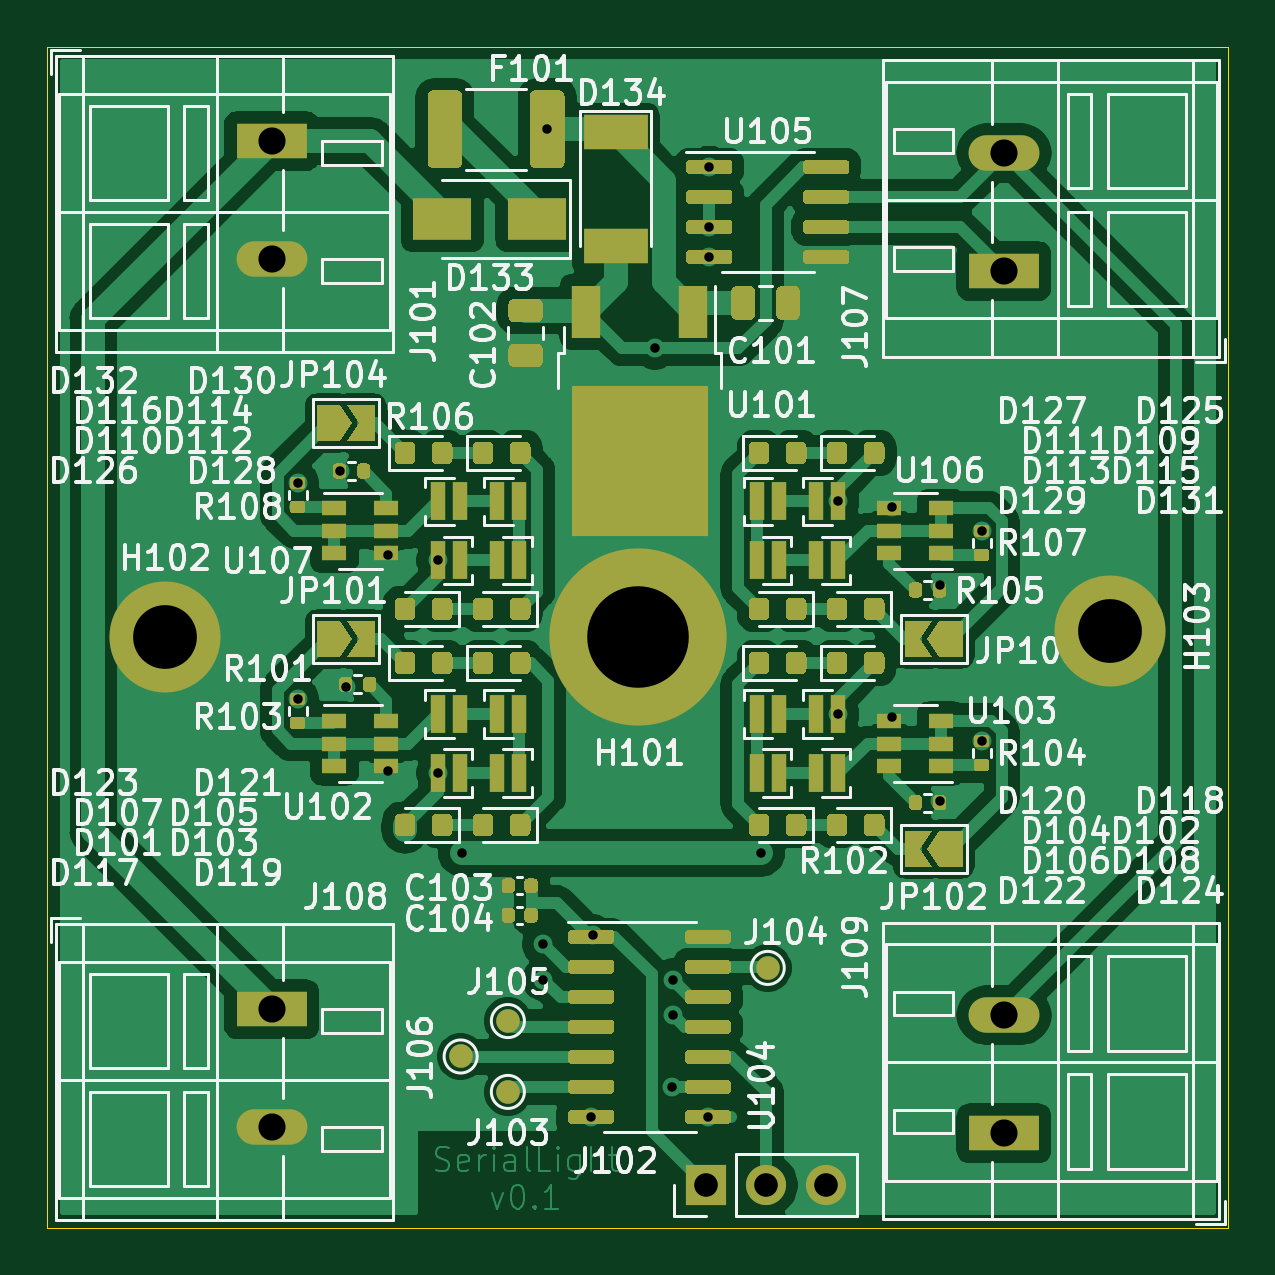
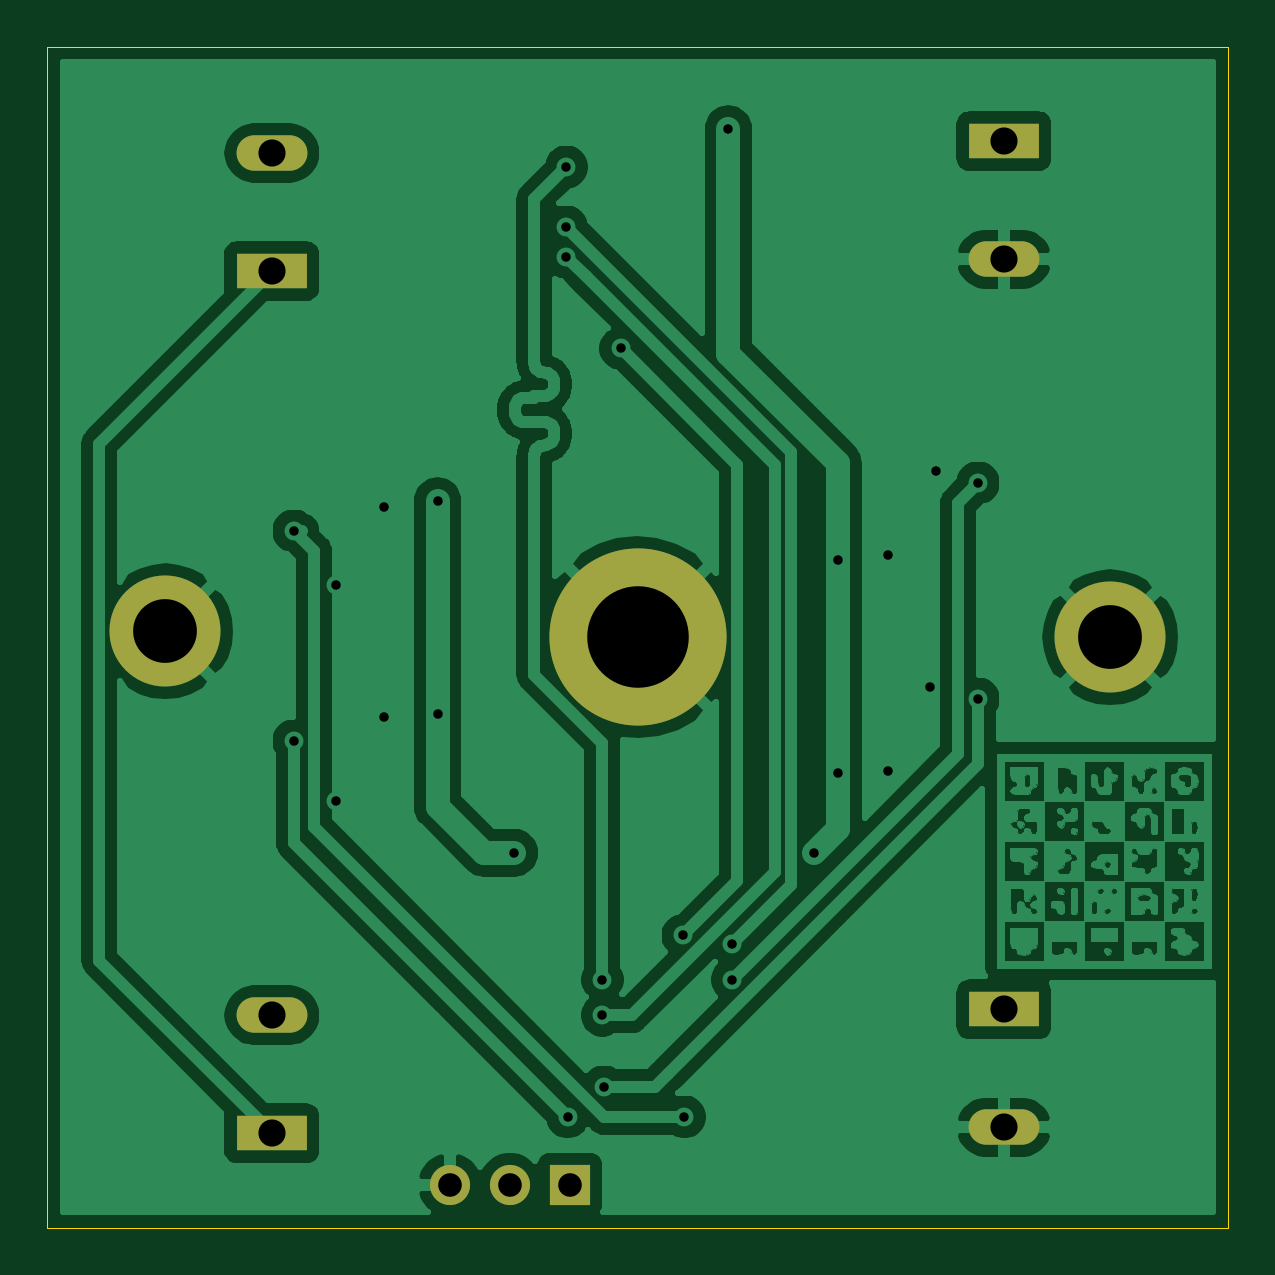
Circuit board: 10 layer files. Board 50.0 x 50.0 mm.
- bottom_copper: seriallight-B_Cu.gbl (117724 bytes)
- bottom_mask: seriallight-B_Mask.gbs (1062 bytes)
- paste: seriallight-B_Paste.gbp (498 bytes)
- bottom_silk: seriallight-B_SilkS.gbo (1065 bytes)
- outline: seriallight-Edge_Cuts.gm1 (734 bytes)
- top_copper: seriallight-F_Cu.gtl (131185 bytes)
- top_mask: seriallight-F_Mask.gts (31374 bytes)
- paste: seriallight-F_Paste.gtp (29406 bytes)
- top_silk: seriallight-F_SilkS.gto (135654 bytes)
- drill: seriallight.drl (987 bytes)

=== bottom_copper: seriallight-B_Cu.gbl (117724 bytes, source omitted) ===
=== bottom_mask: seriallight-B_Mask.gbs ===
G04 #@! TF.GenerationSoftware,KiCad,Pcbnew,(5.1.9)-1*
G04 #@! TF.CreationDate,2021-06-03T13:52:17+02:00*
G04 #@! TF.ProjectId,seriallight,73657269-616c-46c6-9967-68742e6b6963,rev?*
G04 #@! TF.SameCoordinates,Original*
G04 #@! TF.FileFunction,Soldermask,Bot*
G04 #@! TF.FilePolarity,Negative*
%FSLAX46Y46*%
G04 Gerber Fmt 4.6, Leading zero omitted, Abs format (unit mm)*
G04 Created by KiCad (PCBNEW (5.1.9)-1) date 2021-06-03 13:52:17*
%MOMM*%
%LPD*%
G01*
G04 APERTURE LIST*
%ADD10C,7.500000*%
%ADD11R,3.000000X1.500000*%
%ADD12O,3.000000X1.500000*%
%ADD13R,1.700000X1.700000*%
%ADD14O,1.700000X1.700000*%
%ADD15C,4.700000*%
G04 APERTURE END LIST*
D10*
X100000000Y-100000000D03*
D11*
X84500000Y-79000000D03*
D12*
X84500000Y-84000000D03*
D13*
X102870000Y-123190000D03*
D14*
X105410000Y-123190000D03*
X107950000Y-123190000D03*
D12*
X115500000Y-79500000D03*
D11*
X115500000Y-84500000D03*
D15*
X80000000Y-100000000D03*
X120000000Y-99750000D03*
D12*
X84500000Y-120750000D03*
D11*
X84500000Y-115750000D03*
X115500000Y-121000000D03*
D12*
X115500000Y-116000000D03*
M02*

=== paste: seriallight-B_Paste.gbp ===
G04 #@! TF.GenerationSoftware,KiCad,Pcbnew,(5.1.9)-1*
G04 #@! TF.CreationDate,2021-06-03T13:52:16+02:00*
G04 #@! TF.ProjectId,seriallight,73657269-616c-46c6-9967-68742e6b6963,rev?*
G04 #@! TF.SameCoordinates,Original*
G04 #@! TF.FileFunction,Paste,Bot*
G04 #@! TF.FilePolarity,Positive*
%FSLAX46Y46*%
G04 Gerber Fmt 4.6, Leading zero omitted, Abs format (unit mm)*
G04 Created by KiCad (PCBNEW (5.1.9)-1) date 2021-06-03 13:52:16*
%MOMM*%
%LPD*%
G01*
G04 APERTURE LIST*
G04 APERTURE END LIST*
M02*

=== bottom_silk: seriallight-B_SilkS.gbo ===
G04 #@! TF.GenerationSoftware,KiCad,Pcbnew,(5.1.9)-1*
G04 #@! TF.CreationDate,2021-06-03T13:52:16+02:00*
G04 #@! TF.ProjectId,seriallight,73657269-616c-46c6-9967-68742e6b6963,rev?*
G04 #@! TF.SameCoordinates,Original*
G04 #@! TF.FileFunction,Legend,Bot*
G04 #@! TF.FilePolarity,Positive*
%FSLAX46Y46*%
G04 Gerber Fmt 4.6, Leading zero omitted, Abs format (unit mm)*
G04 Created by KiCad (PCBNEW (5.1.9)-1) date 2021-06-03 13:52:16*
%MOMM*%
%LPD*%
G01*
G04 APERTURE LIST*
%ADD10C,7.500000*%
%ADD11R,3.000000X1.500000*%
%ADD12O,3.000000X1.500000*%
%ADD13R,1.700000X1.700000*%
%ADD14O,1.700000X1.700000*%
%ADD15C,4.700000*%
G04 APERTURE END LIST*
%LPC*%
D10*
X100000000Y-100000000D03*
D11*
X84500000Y-79000000D03*
D12*
X84500000Y-84000000D03*
D13*
X102870000Y-123190000D03*
D14*
X105410000Y-123190000D03*
X107950000Y-123190000D03*
D12*
X115500000Y-79500000D03*
D11*
X115500000Y-84500000D03*
D15*
X80000000Y-100000000D03*
X120000000Y-99750000D03*
D12*
X84500000Y-120750000D03*
D11*
X84500000Y-115750000D03*
X115500000Y-121000000D03*
D12*
X115500000Y-116000000D03*
M02*

=== outline: seriallight-Edge_Cuts.gm1 ===
G04 #@! TF.GenerationSoftware,KiCad,Pcbnew,(5.1.9)-1*
G04 #@! TF.CreationDate,2021-06-03T13:52:17+02:00*
G04 #@! TF.ProjectId,seriallight,73657269-616c-46c6-9967-68742e6b6963,rev?*
G04 #@! TF.SameCoordinates,Original*
G04 #@! TF.FileFunction,Profile,NP*
%FSLAX46Y46*%
G04 Gerber Fmt 4.6, Leading zero omitted, Abs format (unit mm)*
G04 Created by KiCad (PCBNEW (5.1.9)-1) date 2021-06-03 13:52:17*
%MOMM*%
%LPD*%
G01*
G04 APERTURE LIST*
G04 #@! TA.AperFunction,Profile*
%ADD10C,0.050000*%
G04 #@! TD*
G04 APERTURE END LIST*
D10*
X75000000Y-75000000D02*
X75000000Y-125000000D01*
X125000000Y-75000000D02*
X75000000Y-75000000D01*
X125000000Y-125000000D02*
X125000000Y-75000000D01*
X75000000Y-125000000D02*
X125000000Y-125000000D01*
M02*

=== top_copper: seriallight-F_Cu.gtl (131185 bytes, source omitted) ===
=== top_mask: seriallight-F_Mask.gts (31374 bytes, source omitted) ===
=== paste: seriallight-F_Paste.gtp (29406 bytes, source omitted) ===
=== top_silk: seriallight-F_SilkS.gto (135654 bytes, source omitted) ===
=== drill: seriallight.drl ===
M48
; DRILL file {KiCad (5.1.9)-1} date 06/03/21 13:52:20
; FORMAT={-:-/ absolute / metric / decimal}
; #@! TF.CreationDate,2021-06-03T13:52:20+02:00
; #@! TF.GenerationSoftware,Kicad,Pcbnew,(5.1.9)-1
FMAT,2
METRIC
T1C0.400
T2C1.000
T3C1.150
T4C2.700
T5C4.300
%
G90
G05
T1
X85.598Y-93.47
X85.598Y-102.614
X87.376Y-92.964
X87.63Y-102.108
X89.408Y-96.52
X89.408Y-105.664
X91.525Y-96.75
X91.525Y-105.75
X92.55Y-109.125
X96.0Y-113.0
X96.0Y-114.5
X96.162Y-78.5
X98.025Y-120.31
X98.088Y-112.627
X100.728Y-87.774
X101.432Y-119.04
X101.5Y-114.5
X101.5Y-116.0
X102.975Y-120.31
X103.025Y-80.095
X103.025Y-82.635
X103.025Y-83.905
X105.23Y-109.125
X108.475Y-94.25
X108.475Y-103.25
X110.744Y-94.488
X110.744Y-103.378
X112.776Y-97.79
X112.776Y-106.934
X114.554Y-95.502
X114.554Y-104.392
T2
X102.87Y-123.19
X105.41Y-123.19
X107.95Y-123.19
T3
X84.5Y-79.0
X84.5Y-84.0
X84.5Y-115.75
X84.5Y-120.75
X115.5Y-79.5
X115.5Y-84.5
X115.5Y-116.0
X115.5Y-121.0
T4
X80.0Y-100.0
X120.0Y-99.75
T5
X100.0Y-100.0
T0
M30

